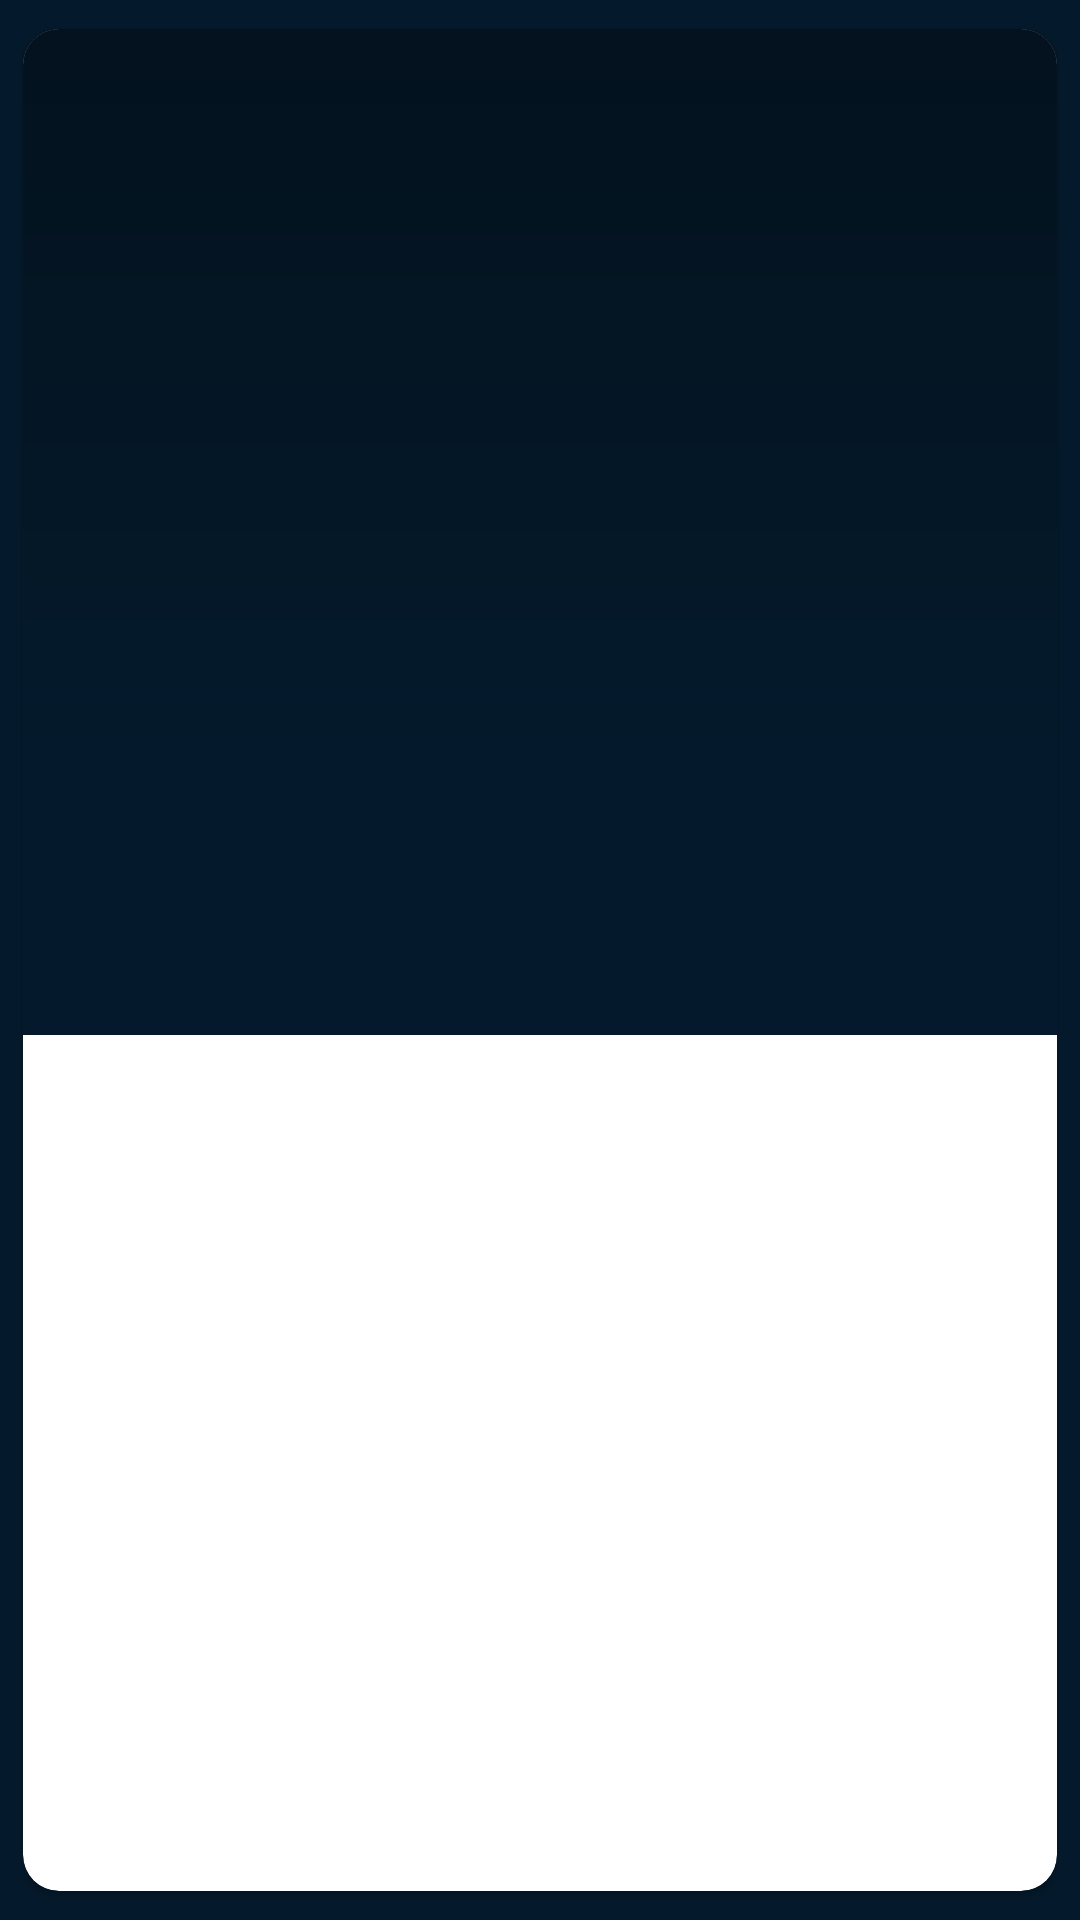

The Android layout XML behind this screen, and the referenced resources:
<!-- AndroidManifest.xml: application theme Theme.MovieCatalogue -->
<!-- res/layout/items_favourite_poster.xml -->
<?xml version="1.0" encoding="utf-8"?>
<androidx.cardview.widget.CardView xmlns:android="http://schemas.android.com/apk/res/android"
    xmlns:app="http://schemas.android.com/apk/res-auto"
    xmlns:tools="http://schemas.android.com/tools"
    android:id="@+id/cv_items"
    android:layout_width="match_parent"
    android:layout_height="wrap_content"
    android:orientation="vertical"
    app:cardCornerRadius="12dp"
    app:cardMaxElevation="4dp"
    android:layout_margin="4dp"
    app:cardUseCompatPadding="true">

    <androidx.constraintlayout.widget.ConstraintLayout
        android:id="@+id/item_container"
        android:layout_width="match_parent"
        android:layout_height="wrap_content"
        android:background="@color/more_dark_blue">

        <ImageView
            android:id="@+id/iv_poster"
            android:layout_width="match_parent"
            android:layout_height="250dp"
            android:contentDescription="@string/poster_preview"
            android:scaleType="center"
            app:layout_constraintEnd_toEndOf="parent"
            app:layout_constraintBottom_toBottomOf="parent"
            app:layout_constraintTop_toBottomOf="parent"
            app:layout_constraintStart_toStartOf="parent"
            app:layout_constraintTop_toTopOf="parent"
            app:layout_constraintVertical_bias="0.0"
            tools:src="@color/dark_blue" />

        <ImageView
            android:layout_width="match_parent"
            android:layout_height="250dp"
            android:contentDescription="@string/bg_poster_preview"
            android:src="@drawable/bg_gradient_poster"
            app:layout_constraintBottom_toBottomOf="parent"
            app:layout_constraintEnd_toEndOf="parent"
            app:layout_constraintHorizontal_bias="0.0"
            app:layout_constraintStart_toStartOf="parent"
            app:layout_constraintTop_toTopOf="parent"
            app:layout_constraintVertical_bias="0.0" />

        <TextView
            android:id="@+id/tv_title"
            android:layout_width="wrap_content"
            android:layout_height="wrap_content"
            android:layout_marginStart="16dp"
            android:layout_marginTop="12dp"
            android:paddingBottom="16dp"
            android:textStyle="bold"
            android:textSize="12sp"
            android:maxLines="2"
            style="@style/textStyle"
            app:layout_constraintStart_toStartOf="parent"
            app:layout_constraintTop_toBottomOf="@+id/iv_poster"
            tools:text="@string/title"/>

        <ImageView
            android:id="@+id/iv_share"
            android:layout_width="25dp"
            android:layout_height="25dp"
            android:src="@drawable/ic_share_white"
            android:layout_marginEnd="16dp"
            android:layout_marginBottom="16dp"
            app:layout_constraintTop_toBottomOf="@+id/tv_title"
            app:layout_constraintEnd_toEndOf="parent"
            app:layout_constraintBottom_toBottomOf="parent"/>


    </androidx.constraintlayout.widget.ConstraintLayout>

</androidx.cardview.widget.CardView>
<!-- resources referenced by this layout -->
<resources>
  <color name="dark_blue">#032541</color>
  <color name="more_dark_blue">#041A2C</color>
  <!-- drawable bg_gradient_poster (drawable) -->
  <?xml version="1.0" encoding="utf-8"?>
  <shape xmlns:android="http://schemas.android.com/apk/res/android">
      <gradient
          android:type="linear"
          android:endColor="#56000000"
          android:angle="90"
          />
  
  </shape>
  <string name="bg_poster_preview">Background Poster Preview</string>
  <string name="poster_preview">Preview Poster</string>
  <string name="title">Title</string>
  <style name="textStyle">
          <item name="android:fontFamily">@font/montserrat</item>
          <item name="android:textColor">@color/white</item>
          <item name="android:gravity">start</item>
      </style>
  <style name="Theme.MovieCatalogue" parent="Theme.MaterialComponents.DayNight.DarkActionBar">
          
          <item name="colorPrimary">@color/dark_blue</item>
          <item name="colorPrimaryVariant">@color/more_dark_blue</item>
          <item name="colorOnPrimary">#09375C</item>
          <item name="android:windowBackground">@color/more_dark_blue</item>
          <item name="android:colorBackground">@color/more_dark_blue</item>
          
          <item name="colorSecondary">@color/teal_200</item>
          <item name="colorSecondaryVariant">@color/teal_700</item>
          <item name="colorOnSecondary">@color/black</item>
          
          <item name="android:statusBarColor" tools:targetApi="l">?attr/colorPrimaryVariant</item>
          
      </style>
  <color name="white">#FFFFFFFF</color>
  <color name="teal_200">#FF03DAC5</color>
  <color name="teal_700">#FF018786</color>
  <color name="black">#FF000000</color>
</resources>
